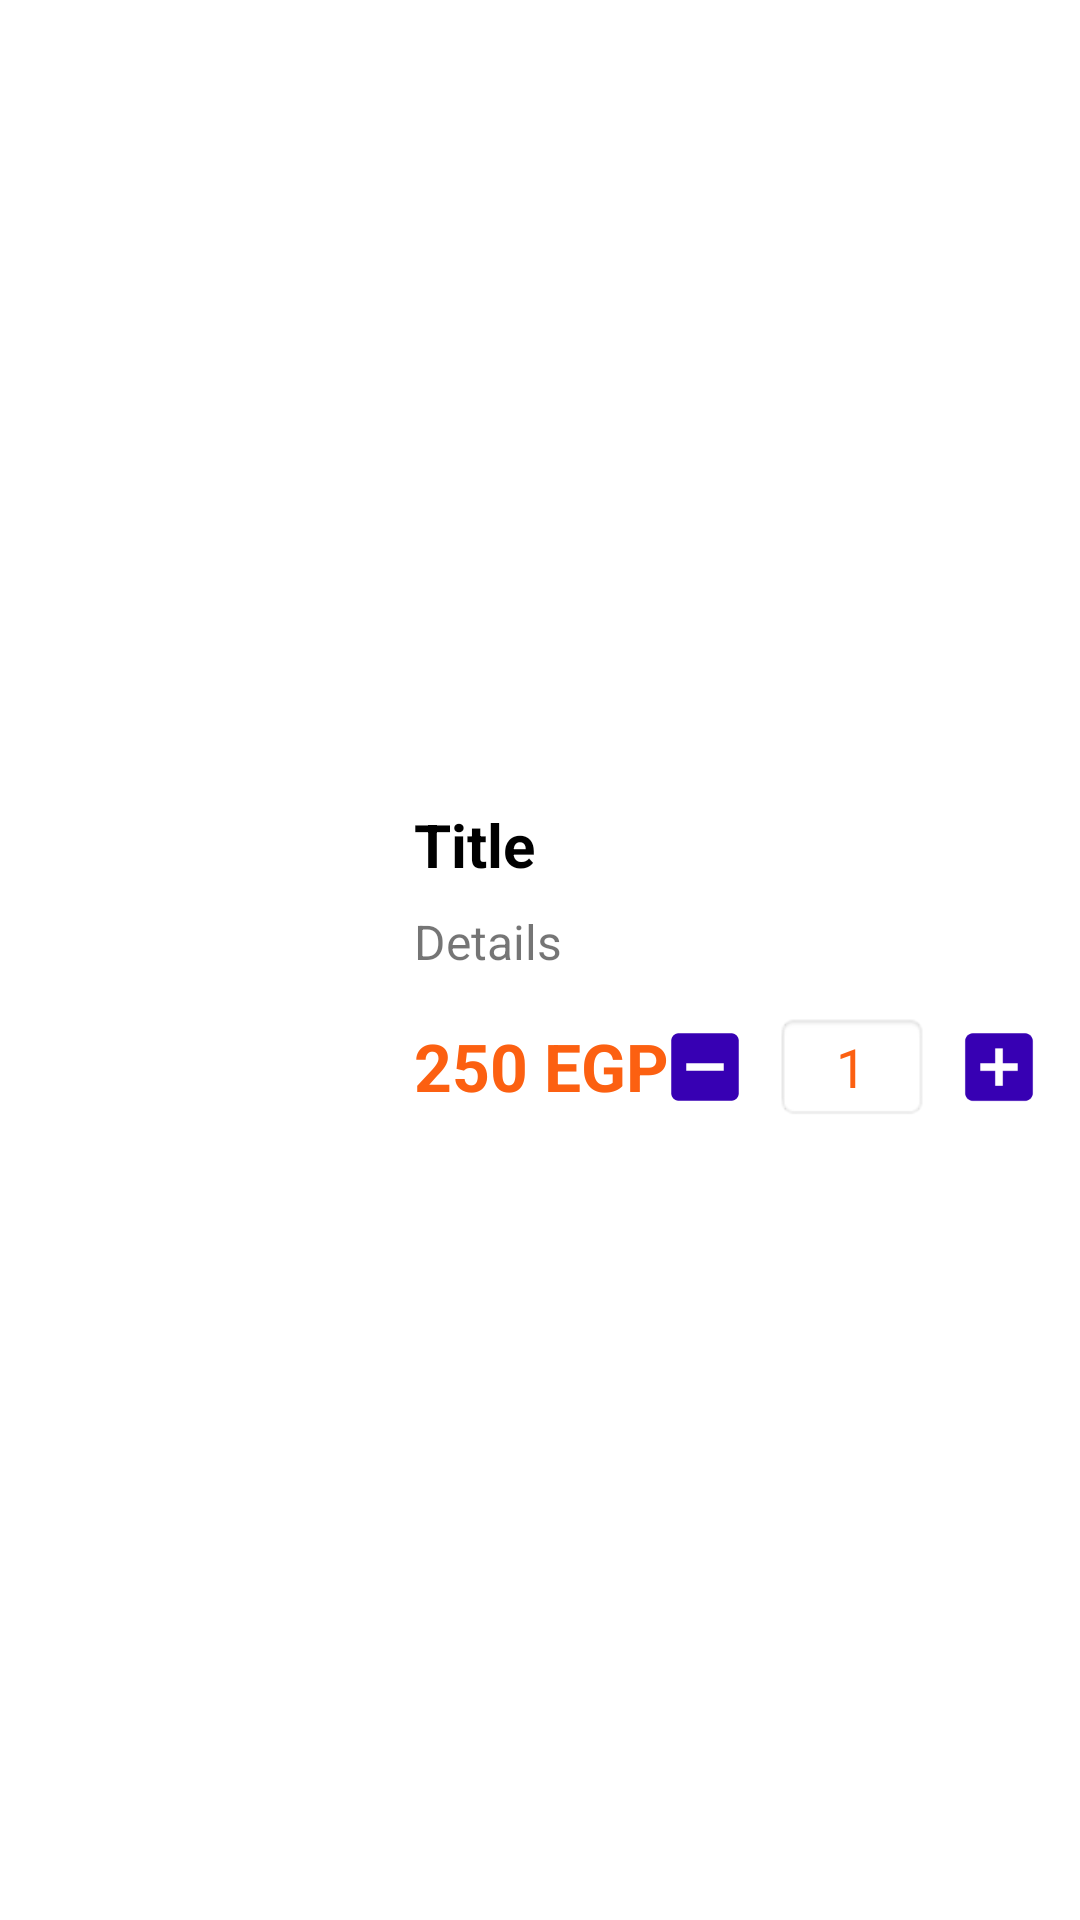

Layout XML and referenced resources for this Android screen:
<!-- AndroidManifest.xml: application theme Theme.FinalProject -->
<!-- res/layout/cart_rv_item.xml -->
<?xml version="1.0" encoding="utf-8"?>
<androidx.constraintlayout.widget.ConstraintLayout
    xmlns:android="http://schemas.android.com/apk/res/android"
    xmlns:app="http://schemas.android.com/apk/res-auto"
    android:layout_width="match_parent"
    android:layout_height="wrap_content">

    <ImageView
        android:id="@+id/product_card_iv"
        android:layout_width="wrap_content"
        android:layout_height="wrap_content"
        android:layout_margin="8dp"
        android:maxWidth="180dp"
        android:maxHeight="180dp"
        android:minWidth="120dp"
        android:minHeight="120dp"
        android:scaleType="fitXY"
        android:src="@drawable/ic_cart"
        app:layout_constraintBottom_toBottomOf="parent"
        app:layout_constraintStart_toStartOf="parent"
        app:layout_constraintTop_toTopOf="parent" />

    <TextView
        android:id="@+id/product_card_title_tv"
        android:layout_width="0dp"
        android:layout_height="wrap_content"
        android:layout_marginStart="10dp"
        android:layout_marginTop="8dp"
        android:layout_marginEnd="16dp"
        android:ellipsize="end"
        android:maxLines="1"
        android:text="Title"
        android:textColor="@color/black"
        android:textSize="20sp"
        android:textStyle="bold"
        app:layout_constraintEnd_toEndOf="parent"
        app:layout_constraintStart_toEndOf="@+id/product_card_iv"
        app:layout_constraintTop_toTopOf="@+id/product_card_iv" />

    <TextView
        android:id="@+id/product_card_details_tv"
        android:layout_width="0dp"
        android:layout_height="wrap_content"
        android:ellipsize="end"
        android:maxLines="1"
        android:text="Details"
        android:textSize="16sp"
        android:layout_marginTop="8dp"
        app:layout_constraintEnd_toEndOf="@+id/product_card_title_tv"
        app:layout_constraintStart_toStartOf="@+id/product_card_title_tv"
        app:layout_constraintTop_toBottomOf="@+id/product_card_title_tv" />

    <TextView
        android:id="@+id/product_card_price_tv"
        android:layout_width="wrap_content"
        android:layout_height="wrap_content"
        android:ellipsize="end"
        android:maxLines="1"
        android:text="250 EGP"
        android:textColor="@color/orange"
        android:textSize="22sp"
        android:textStyle="bold"
        android:layout_marginTop="16dp"
        app:layout_constraintStart_toStartOf="@+id/product_card_details_tv"
        app:layout_constraintTop_toBottomOf="@+id/product_card_details_tv" />




    <ImageButton
        android:id="@+id/dec_ib"
        android:minWidth="30dp"
        android:minHeight="30dp"
        app:layout_constraintTop_toTopOf="@id/quantity_tv"
        app:layout_constraintBottom_toBottomOf="@id/quantity_tv"
        app:layout_constraintEnd_toStartOf="@id/quantity_tv"
        android:layout_marginEnd="8dp"
        android:background="@drawable/ic_dec"
        android:layout_width="wrap_content"
        android:layout_height="wrap_content"



        />
    <TextView
        android:id="@+id/quantity_tv"
        android:layout_width="wrap_content"
        android:layout_height="wrap_content"
        app:layout_constraintEnd_toStartOf="@id/inc_ib"
        app:layout_constraintTop_toTopOf="@id/product_card_price_tv"
        app:layout_constraintBottom_toBottomOf="@id/product_card_price_tv"
        android:text="1"
        android:textSize="18sp"
        android:textColor="@color/orange"
        android:background="@android:drawable/editbox_background_normal"
        android:gravity="center"
        android:maxLines="1"
        android:layout_marginEnd="8dp"

        />
    <ImageButton
        android:id="@+id/inc_ib"
        android:minWidth="30dp"
        android:minHeight="30dp"
        app:layout_constraintTop_toTopOf="@id/quantity_tv"
        app:layout_constraintBottom_toBottomOf="@id/quantity_tv"
        app:layout_constraintEnd_toEndOf="parent"
        android:layout_marginEnd="12dp"
        android:background="@drawable/ic_inc"
        android:layout_width="wrap_content"
        android:layout_height="wrap_content"
        />






</androidx.constraintlayout.widget.ConstraintLayout>
<!-- resources referenced by this layout -->
<resources>
  <color name="black">#FF000000</color>
  <color name="orange">#FC6011</color>
  <!-- drawable ic_dec (drawable) -->
  <vector android:height="24dp" android:tint="#3700B3"
      android:viewportHeight="24" android:viewportWidth="24"
      android:width="24dp" xmlns:android="http://schemas.android.com/apk/res/android">
      <path android:fillColor="@android:color/white" android:pathData="M19,3H5C3.9,3 3,3.9 3,5v14c0,1.1 0.9,2 2,2h14c1.1,0 2,-0.9 2,-2V5C21,3.9 20.1,3 19,3zM17,13H7v-2h10V13z"/>
  </vector>
  <!-- drawable ic_inc (drawable) -->
  <vector android:height="24dp" android:tint="#3700B3"
      android:viewportHeight="24" android:viewportWidth="24"
      android:width="24dp" xmlns:android="http://schemas.android.com/apk/res/android">
      <path android:fillColor="@android:color/white" android:pathData="M19,3L5,3c-1.11,0 -2,0.9 -2,2v14c0,1.1 0.89,2 2,2h14c1.1,0 2,-0.9 2,-2L21,5c0,-1.1 -0.9,-2 -2,-2zM17,13h-4v4h-2v-4L7,13v-2h4L11,7h2v4h4v2z"/>
  </vector>
  <style name="Theme.FinalProject" parent="Theme.MaterialComponents.Light.NoActionBar">
          
          <item name="colorPrimary">@color/orange</item>
          <item name="colorPrimaryVariant">@color/offWhite</item>
          <item name="colorOnPrimary">@color/white</item>
          
          <item name="colorSecondary">@color/teal_200</item>
          <item name="colorSecondaryVariant">@color/teal_700</item>
          <item name="colorOnSecondary">@color/gray</item>
          
          <item name="android:statusBarColor" tools:targetApi="l">?attr/colorPrimaryVariant</item>
          
      </style>
  <color name="offWhite">#EDEDED</color>
  <color name="white">#FFFFFFFF</color>
  <color name="teal_200">#FF03DAC5</color>
  <color name="teal_700">#FF018786</color>
  <color name="gray">#D6D3D3</color>
</resources>
